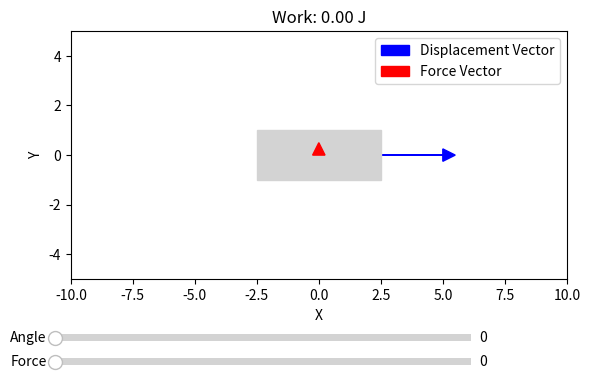

Recreate this plot in Python.
import matplotlib.pyplot as plt
from matplotlib.widgets import Slider
import numpy as np
from matplotlib.patches import Arc

# Function to calculate work
def calculate_work(displacement_magnitude, force_magnitude, angle_deg):
    angle_rad = np.deg2rad(angle_deg)
    return displacement_magnitude * force_magnitude * np.cos(angle_rad)

# Function to update the plot when slider is moved
def update_work(val):
    ax.clear()
    
    # Draw displacement vector (fixed horizontal vector)
    ax.arrow(0, 0, displacement_magnitude, 0, head_width=0.5, head_length=0.5, fc='b', ec='b', label='Displacement Vector')
    
    # Calculate work
    force_magnitude = slider_force.val
    angle_deg = slider_angle.val
    work = calculate_work(displacement_magnitude, force_magnitude, angle_deg)
    
    # Calculate components of force vector
    force_x = force_magnitude * np.cos(np.deg2rad(angle_deg))
    force_y = force_magnitude * np.sin(np.deg2rad(angle_deg))

    # Draw rectangle
    ax.add_patch(plt.Rectangle((-2.5, -1), 5, 2, color='lightgray'))
    
    # Draw force vector
    ax.arrow(0, 0, force_x, force_y, head_width=0.5, head_length=0.5, fc='r', ec='r', label='Force Vector')

    # Draw the angle arc
    arc = Arc((0, 0), 2, 2, angle=0, theta1=0, theta2=angle_deg, color='darkviolet', linewidth=1.5)
    ax.add_patch(arc)
    
    # Plot settings
    ax.set_xlim(-10, 10)  # Adjust as needed
    ax.set_ylim(-5, 5)  # Adjust as needed
    ax.set_aspect('equal')
    ax.set_xlabel('X')
    ax.set_ylabel('Y')
    ax.set_title(f'Work: {work:.2f} J')
    ax.legend()
    plt.draw()

# Create initial plot
fig, ax = plt.subplots()

# Initial values
displacement_magnitude = 5  # Magnitude of the displacement vector

# Create sliders
ax_force = plt.axes([0.1, 0.05, 0.65, 0.03])
ax_angle = plt.axes([0.1, 0.1, 0.65, 0.03])
slider_force = Slider(ax_force, 'Force', 0, 10, valinit=0)
slider_angle = Slider(ax_angle, 'Angle', 0, 360, valinit=0)

# Attach update function to sliders
slider_force.on_changed(update_work)
slider_angle.on_changed(update_work)

# Initial update
update_work(None)

plt.show()
